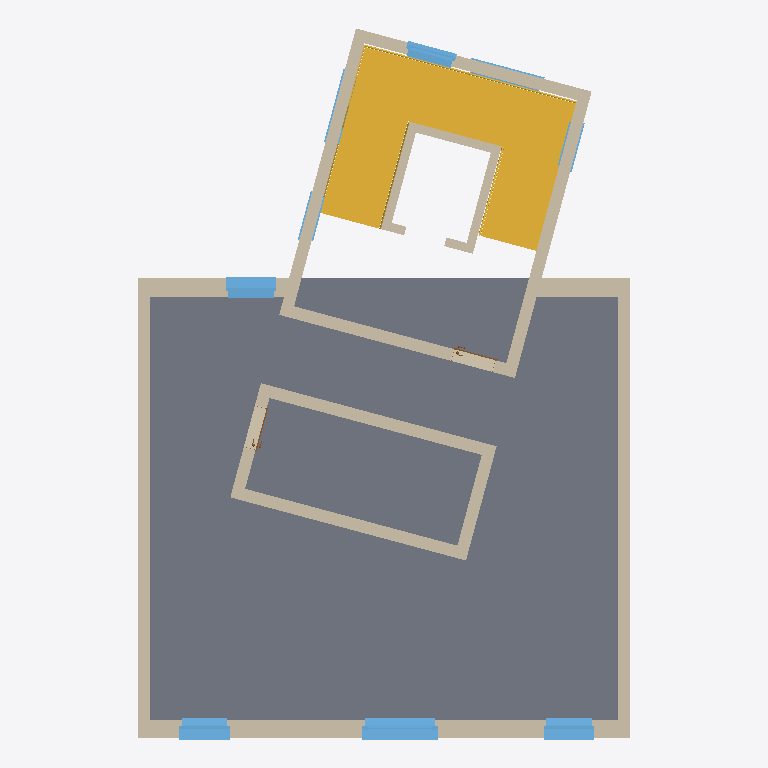
Plan cut of the same IFC building model at storey 'Ebene 4' (level 12.00 m, cut at 13.40 m), seen from above with north up, elements coloured by IFC class: 20 walls (beige), 9 windows (light blue), 2 doors (brown), 1 slab (grey), 1 stair (yellow). Cut surfaces are drawn darker.
Extent 9.8 m × 14.1 m × 21.2 m (x, y, z). Storeys (8): Ebene -1 at -3.00 m; Ebene 0 at 0.00 m; Ebene 1 at 3.00 m; Ebene 2 at 6.00 m; Ebene 3 at 9.00 m; Ebene 4 at 12.00 m; Ebene 5 at 15.00 m; Ebene 6 at 18.00 m. Elements (114): 46 IfcWallStandardCase, 28 IfcWindow, 16 IfcDoor, 10 IfcCurtainWall, 10 IfcSlab, 4 IfcStair.

HEADER;
FILE_DESCRIPTION((''),'2;1');
FILE_NAME('','2019-07-19T12:19:04',(''),(''),'','BIMserver','');
FILE_SCHEMA(('IFC2X3'));
ENDSEC;
DATA;
#20649=IFCPROJECT('3EUP20Kqf4$8LTw9qdcXDZ',#9,'01212',$,$,'','Projekt  Status',(#518,#20650),#7385);
#31357=IFCSITE('3EUP20Kqf4$8LTw9qdcXDX',#9,'Standard',$,'',#34317,$,$,.ELEMENT.,$,$,$,$,$);
#15200=IFCBUILDING('3EUP20Kqf4$8LTw9qdcXDY',#9,$,$,$,#10095,$,$,.ELEMENT.,$,$,$);
#14230=IFCBUILDINGSTOREY('3EUP20Kqf4$8LTw9tOPX24',#9,'Ebene 2',$,$,#3287,$,$,.ELEMENT.,5.999999999999999);
#14231=IFCBUILDINGSTOREY('3EUP20Kqf4$8LTw9tOONJx',#9,'Ebene -1',$,$,#4989,$,$,.ELEMENT.,-3.000000000000001);
#8950=IFCBUILDINGSTOREY('3EUP20Kqf4$8LTw9tOOMD0',#9,'Ebene 6',$,$,#22908,$,$,.ELEMENT.,18.0);
#9955=IFCBUILDINGSTOREY('3EUP20Kqf4$8LTw9tOOSk1',#9,'Ebene 5',$,$,#3146,$,$,.ELEMENT.,15.0);
#14232=IFCBUILDINGSTOREY('3EUP20Kqf4$8LTw9tOOSbZ',#9,'Ebene 3',$,$,#19945,$,$,.ELEMENT.,9.0);
#10760=IFCBUILDINGSTOREY('3EUP20Kqf4$8LTw9tOPOnH',#9,'Ebene 0',$,$,#8937,$,$,.ELEMENT.,0.0);
#11468=IFCBUILDINGSTOREY('3EUP20Kqf4$8LTw9tOOSfh',#9,'Ebene 4',$,$,#5657,$,$,.ELEMENT.,12.0);
#14229=IFCBUILDINGSTOREY('3EUP20Kqf4$8LTw9tOPOyH',#9,'Ebene 1',$,$,#3172,$,$,.ELEMENT.,3.0);
#10749=IFCSLAB('2bPXSRtDjBGQwY3z0iry7s',#9,'Geschossdecke:STB 20.0:295733',$,'Geschossdecke:STB 20.0',#5656,#20391,'295733',.FLOOR.);
#14405=IFCSTAIR('1pMzTmih1CYBeM9CDze5sB',#9,'Treppe:Stahlwangentreppe - MPK:327452',$,'Treppe:Stahlwangentreppe - MPK',#7276,$,'327452',.HALF_TURN_STAIR.);
#208=IFCWALLSTANDARDCASE('2bPXSRtDjBGQwY3z0iry3$',#9,'Basiswand:MW 24.0:295484',$,'Basiswand:MW 24.0:3897',#23952,#23953,'295484');
#295=IFCWALLSTANDARDCASE('2bPXSRtDjBGQwY3z0iryCf',#9,'Basiswand:MW 24.0:295402',$,'Basiswand:MW 24.0:3897',#14877,#33544,'295402');
#3203=IFCWALLSTANDARDCASE('2bPXSRtDjBGQwY3z0iry0K',#9,'Basiswand:MW 36.5:295639',$,'Basiswand:MW 36.5:3910',#8438,#19300,'295639');
#6757=IFCWALLSTANDARDCASE('0uRDMK9g9EOfmagAjdsfF2',#9,'Basiswand:MW 24.0:307407',$,'Basiswand:MW 24.0:3897',#15723,#15724,'307407');
#13244=IFCWALLSTANDARDCASE('0yBWF5$mfBSh2p3vN1fg7O',#9,'Basiswand:MW 24.0:310116',$,'Basiswand:MW 24.0:3897',#19156,#33940,'310116');
#977=IFCWALLSTANDARDCASE('0uRDMK9g9EOfmagAjdsfUZ',#9,'Basiswand:MW 24.0:308398',$,'Basiswand:MW 24.0:3897',#9993,#30392,'308398');
#17280=IFCWALLSTANDARDCASE('0yBWF5$mfBSh2p3vN1fg5a',#9,'Basiswand:MW 24.0:310232',$,'Basiswand:MW 24.0:3897',#14894,#28438,'310232');
#3080=IFCWALLSTANDARDCASE('0uRDMK9g9EOfmagAjdsf8w',#9,'Basiswand:MW 24.0:307511',$,'Basiswand:MW 24.0:3897',#3081,#3082,'307511');
#5281=IFCWALLSTANDARDCASE('0uRDMK9g9EOfmagAjdsfA1',#9,'Basiswand:MW 24.0:307596',$,'Basiswand:MW 24.0:3897',#2559,#10608,'307596');
#296=IFCWALLSTANDARDCASE('0uRDMK9g9EOfmagAjdsfPY',#9,'Basiswand:MW 36.5:308591',$,'Basiswand:MW 36.5:3910',#33097,#28517,'308591');
#8617=IFCWALLSTANDARDCASE('2bPXSRtDjBGQwY3z0iry1A',#9,'Basiswand:MW 36.5:295561',$,'Basiswand:MW 36.5:3910',#7336,#26989,'295561');
#1055=IFCWINDOW('2g2Jvy$2HC7xPiMLKO9LJR',#9,'Fenster 1-flg - mit Anschlag:1.01 x 1.01 2 No.2:1.01 x 1.01 2 No.2:320545',$,'1.01 x 1.01 2 No.2',#10542,#10543,'320545',1.509999999999995,1.500000000000002);
#5901=IFCWALLSTANDARDCASE('0yBWF5$mfBSh2p3vN1fg6W',#9,'Basiswand:MW 24.0:310044',$,'Basiswand:MW 24.0:3897',#21081,#35121,'310044');
#17278=IFCWALLSTANDARDCASE('0yBWF5$mfBSh2p3vN1fg4s',#9,'Basiswand:MW 24.0:310154',$,'Basiswand:MW 24.0:3897',#34069,#34490,'310154');
#3397=IFCWINDOW('0Jm1Njnz95UfnWbkLFpIfU',#9,'Fenster 1-flg - mit Anschlag:1.01 x 1.01:1.01 x 1.01:322095',$,'1.01 x 1.01',#35261,#24051,'322095',1.009999999999997,1.000000000000002);
#8514=IFCWINDOW('0Jm1Njnz95UfnWbkLFpIa4',#9,'Fenster 1-flg - mit Anschlag:1.01 x 1.01:1.01 x 1.01:321909',$,'1.01 x 1.01',#29170,#34461,'321909',1.009999999999997,1.000000000000002);
#10825=IFCWINDOW('1THW$M9hT0a8xFh4wR3FHb',#9,'Fenster 1-flg - mit Anschlag:1.01 x 1.01:1.01 x 1.01:322532',$,'1.01 x 1.01',#35479,#35988,'322532',1.009999999999997,1.000000000000002);
#2582=IFCWALLSTANDARDCASE('243ojlZ857KvEP4B01dkoM',#9,'Basiswand:MW 17.5:312064',$,'Basiswand:MW 17.5:3904',#28451,#19251,'312064');
#5086=IFCWALLSTANDARDCASE('243ojlZ857KvEP4B01dkpY',#9,'Basiswand:MW 17.5:312180',$,'Basiswand:MW 17.5:3904',#30145,#847,'312180');
#5282=IFCWALLSTANDARDCASE('0uRDMK9g9EOfmagAjdsfVl',#9,'Basiswand:MW 24.0:308450',$,'Basiswand:MW 24.0:3897',#20266,#20267,'308450');
#3241=IFCWINDOW('1THW$M9hT0a8xFh4wR3Ey7',#9,'Fenster 1-flg - mit Anschlag:1.01 x 1.01:1.01 x 1.01:323718',$,'1.01 x 1.01',#3242,#3243,'323718',1.009999999999997,1.000000000000002);
#2499=IFCWALLSTANDARDCASE('243ojlZ857KvEP4B01dkmb',#9,'Basiswand:MW 17.5:312243',$,'Basiswand:MW 17.5:3904',#33494,#33495,'312243');
#4929=IFCWALLSTANDARDCASE('243ojlZ857KvEP4B01dkjX',#9,'Basiswand:MW 17.5:312567',$,'Basiswand:MW 17.5:3904',#23965,#196,'312567');
#5778=IFCWALLSTANDARDCASE('0uRDMK9g9EOfmagAjdsf2$',#9,'Basiswand:MW 24.0:308146',$,'Basiswand:MW 24.0:3897',#17797,#4619,'308146');
#845=IFCWINDOW('1THW$M9hT0a8xFh4wR3F1J',#9,'Fenster 1-flg - mit Anschlag:1.01 x 1.01 2 No.2:1.01 x 1.01 2 No.2:323538',$,'1.01 x 1.01 2 No.2',#23135,#23136,'323538',1.509999999999995,1.500000000000002);
#947=IFCWINDOW('1THW$M9hT0a8xFh4wR3F4A',#9,'Fenster 1-flg - mit Anschlag:1.01 x 1.01 2 No.2:1.01 x 1.01 2 No.2:323211',$,'1.01 x 1.01 2 No.2',#13462,#36498,'323211',1.509999999999995,1.500000000000002);
#1201=IFCWINDOW('1THW$M9hT0a8xFh4wR3Es7',#9,'Fenster 1-flg - mit Anschlag:1.01 x 1.01:1.01 x 1.01:324102',$,'1.01 x 1.01',#16208,#16209,'324102',1.009999999999997,1.000000000000002);
#6490=IFCWINDOW('1THW$M9hT0a8xFh4wR3F9L',#9,'Fenster 1-flg - mit Anschlag:1.01 x 1.01:1.01 x 1.01:323028',$,'1.01 x 1.01',#28475,#36223,'323028',1.009999999999997,1.000000000000002);
#6688=IFCWALLSTANDARDCASE('243ojlZ857KvEP4B01dkpM',#9,'Basiswand:MW 17.5:312128',$,'Basiswand:MW 17.5:3904',#4988,#36496,'312128');
#3402=IFCDOOR('0yBWF5$mfBSh2p3vN1fg9c',#9,'Drehflügel 1-flg - Stahlzarge:88.5 x 2.26:88.5 x 2.26:309466',$,'88.5 x 2.26',#30312,#30313,'309466',2.359999999999983,0.8849999999999997);
#4808=IFCDOOR('3W0RKNwHL7IxzqpEMOtLkT',#9,'Drehflügel 1-flg - Stahlzarge:88.5 x 2.26:88.5 x 2.26:315763',$,'88.5 x 2.26',#19951,#33900,'315763',2.359999999999983,0.8850000000000002);
ENDSEC;